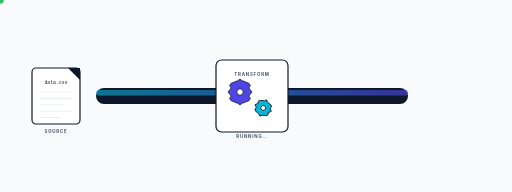
t = 0.00 s
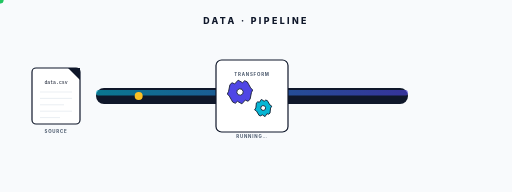
t = 0.90 s
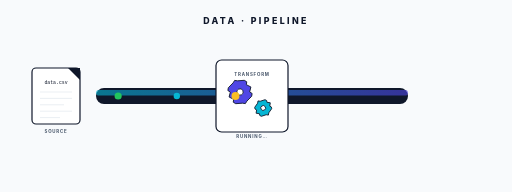
t = 1.73 s
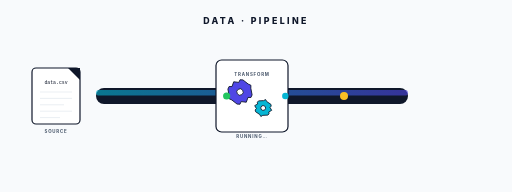
t = 2.65 s
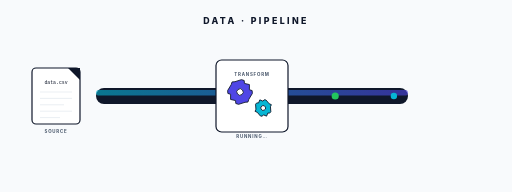
t = 3.58 s
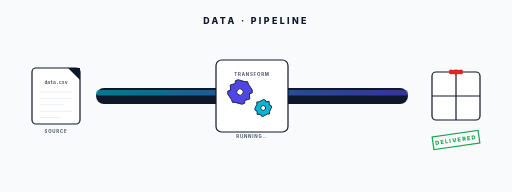
t = 4.40 s

The animated SVG that drew these frames (rendered in a browser with its animation timeline set to each time). Animation: 13 SMIL elements (animate=6,animateMotion=3,animateTransform=4); one cycle of 4.40 s, repeats indefinitely.

<?xml version="1.0" encoding="UTF-8"?>
<!--
  Pipeline storyboard — input → process → output choreography:
  Source data flows in, gets transformed via gear stage, then a sealed package
  pops out the other side with a "delivered" stamp.
  Total: 5.6s. Holds.
  Viewport: 1280 × 480.
-->
<svg xmlns="http://www.w3.org/2000/svg" viewBox="0 0 1280 480" width="1280" height="480">
  <defs>
    <linearGradient id="pipe-grad" x1="0" y1="0" x2="1" y2="0">
      <stop offset="0" stop-color="#06b6d4"/>
      <stop offset="1" stop-color="#4f46e5"/>
    </linearGradient>
  </defs>

  <rect width="1280" height="480" fill="#f8fafc"/>

  <!-- Pipe -->
  <rect x="240" y="220" width="780" height="40" rx="20" fill="#0f172a"/>
  <rect x="240" y="225" width="780" height="14" rx="7" fill="url(#pipe-grad)" opacity="0.6"/>

  <!-- Source: file -->
  <g transform="translate(140 240)">
    <rect x="-60" y="-70" width="120" height="140" rx="10" fill="#ffffff" stroke="#0f172a" stroke-width="3"/>
    <path d="M 30 -70 L 60 -40 L 60 -70 Z" fill="#0f172a"/>
    <text x="0" y="-30" font-family="'Courier New', monospace" font-size="12" fill="#0f172a" text-anchor="middle">data.csv</text>
    <line x1="-40" y1="-10" x2="40" y2="-10" stroke="#cbd5e1"/>
    <line x1="-40" y1="6"   x2="40" y2="6"   stroke="#cbd5e1"/>
    <line x1="-40" y1="22"  x2="20" y2="22"  stroke="#cbd5e1"/>
    <line x1="-40" y1="38"  x2="40" y2="38"  stroke="#cbd5e1"/>
    <line x1="-40" y1="54"  x2="10" y2="54"  stroke="#cbd5e1"/>
    <text x="0" y="92" font-family="Inter, system-ui, sans-serif" font-size="11" font-weight="700" fill="#475569"
          text-anchor="middle" letter-spacing="2">SOURCE</text>
  </g>

  <!-- Process gears -->
  <g transform="translate(630 240)">
    <rect x="-90" y="-90" width="180" height="180" rx="14" fill="#ffffff" stroke="#0f172a" stroke-width="3"/>
    <text x="0" y="-50" font-family="Inter, system-ui, sans-serif" font-size="11" font-weight="700"
          fill="#475569" text-anchor="middle" letter-spacing="2">TRANSFORM</text>

    <!-- Gear A -->
    <g transform="translate(-30 -10)" color="#4f46e5">
      <g>
        <animateTransform attributeName="transform" type="rotate"
          from="0" to="360" dur="4s" repeatCount="indefinite"/>
        <path d="M 0 -32 L 6 -28 L 22 -22 L 26 -16 L 22 -10 L 30 0 L 22 10 L 26 16 L 22 22 L 6 28 L 0 32
                 L -6 28 L -22 22 L -26 16 L -22 10 L -30 0 L -22 -10 L -26 -16 L -22 -22 L -6 -28 Z"
              fill="currentColor" stroke="#0f172a" stroke-width="2" stroke-linejoin="round"/>
        <circle r="8" fill="#ffffff" stroke="#0f172a" stroke-width="2"/>
      </g>
    </g>
    <!-- Gear B -->
    <g transform="translate(28 30)" color="#06b6d4">
      <g>
        <animateTransform attributeName="transform" type="rotate"
          from="22.5" to="-337.5" dur="2.6s" repeatCount="indefinite"/>
        <path d="M 0 -22 L 4 -18 L 16 -14 L 18 -10 L 16 -6 L 22 0 L 16 6 L 18 10 L 16 14 L 4 18 L 0 22
                 L -4 18 L -16 14 L -18 10 L -16 6 L -22 0 L -16 -6 L -18 -10 L -16 -14 L -4 -18 Z"
              fill="currentColor" stroke="#0f172a" stroke-width="2" stroke-linejoin="round"/>
        <circle r="6" fill="#ffffff" stroke="#0f172a" stroke-width="2"/>
      </g>
    </g>

    <text x="0" y="105" font-family="Inter, system-ui, sans-serif" font-size="11" font-weight="700" fill="#475569"
          text-anchor="middle" letter-spacing="2">RUNNING…</text>
  </g>

  <!-- Output package -->
  <g transform="translate(1140 240)" opacity="0">
    <animate attributeName="opacity" from="0" to="1" begin="3.6s" dur="0.4s" fill="freeze"/>
    <animateTransform attributeName="transform" type="scale" additive="sum"
      from="0.4" to="1" begin="3.6s" dur="0.5s" fill="freeze"
      calcMode="spline" keySplines="0.34 1.56 0.64 1"/>
    <rect x="-60" y="-60" width="120" height="120" rx="10" fill="#ffffff" stroke="#0f172a" stroke-width="3"/>
    <line x1="-60" y1="0" x2="60" y2="0" stroke="#0f172a" stroke-width="3"/>
    <line x1="0" y1="-60" x2="0" y2="60" stroke="#0f172a" stroke-width="3"/>
    <!-- Tied with bow -->
    <ellipse cx="0" cy="-60" rx="14" ry="6" fill="#dc2626"/>
    <ellipse cx="-12" cy="-60" rx="6" ry="6" fill="#dc2626"/>
    <ellipse cx="12" cy="-60" rx="6" ry="6" fill="#dc2626"/>

    <!-- Delivered stamp -->
    <g transform="translate(0 110) rotate(-8)" opacity="0">
      <animate attributeName="opacity" from="0" to="1" begin="4.0s" dur="0.2s" fill="freeze"/>
      <animateTransform attributeName="transform" type="scale" additive="sum"
        from="2" to="1" begin="4.0s" dur="0.4s" fill="freeze"
        calcMode="spline" keySplines="0.2 0 0.1 1"/>
      <rect x="-58" y="-16" width="116" height="32" fill="none" stroke="#16a34a" stroke-width="3"/>
      <text font-family="Inter, system-ui, sans-serif" font-size="14"
            font-weight="800" fill="#16a34a" text-anchor="middle" dy="5" letter-spacing="3">DELIVERED</text>
    </g>
  </g>

  <!-- Three packets travel through the pipe (staggered) -->
  <g fill="#fbbf24">
    <circle r="10">
      <animateMotion path="M 200 240 L 1080 240" begin="0.4s" dur="3s" fill="freeze"/>
      <animate attributeName="opacity" values="0;1;1;0" keyTimes="0;0.05;0.95;1" begin="0.4s" dur="3s" fill="freeze"/>
    </circle>
    <circle r="8" fill="#06b6d4">
      <animateMotion path="M 200 240 L 1080 240" begin="0.9s" dur="3s" fill="freeze"/>
      <animate attributeName="opacity" values="0;1;1;0" keyTimes="0;0.05;0.95;1" begin="0.9s" dur="3s" fill="freeze"/>
    </circle>
    <circle r="9" fill="#22c55e">
      <animateMotion path="M 200 240 L 1080 240" begin="1.4s" dur="3s" fill="freeze"/>
      <animate attributeName="opacity" values="0;1;1;0" keyTimes="0;0.05;0.95;1" begin="1.4s" dur="3s" fill="freeze"/>
    </circle>
  </g>

  <!-- Title at top -->
  <text x="640" y="60" font-family="Inter, system-ui, sans-serif" font-size="22"
        font-weight="800" fill="#0f172a" text-anchor="middle" letter-spacing="6" opacity="0">
    <animate attributeName="opacity" from="0" to="1" begin="0s" dur="0.5s" fill="freeze"/>
    DATA  ·  PIPELINE
  </text>
</svg>
